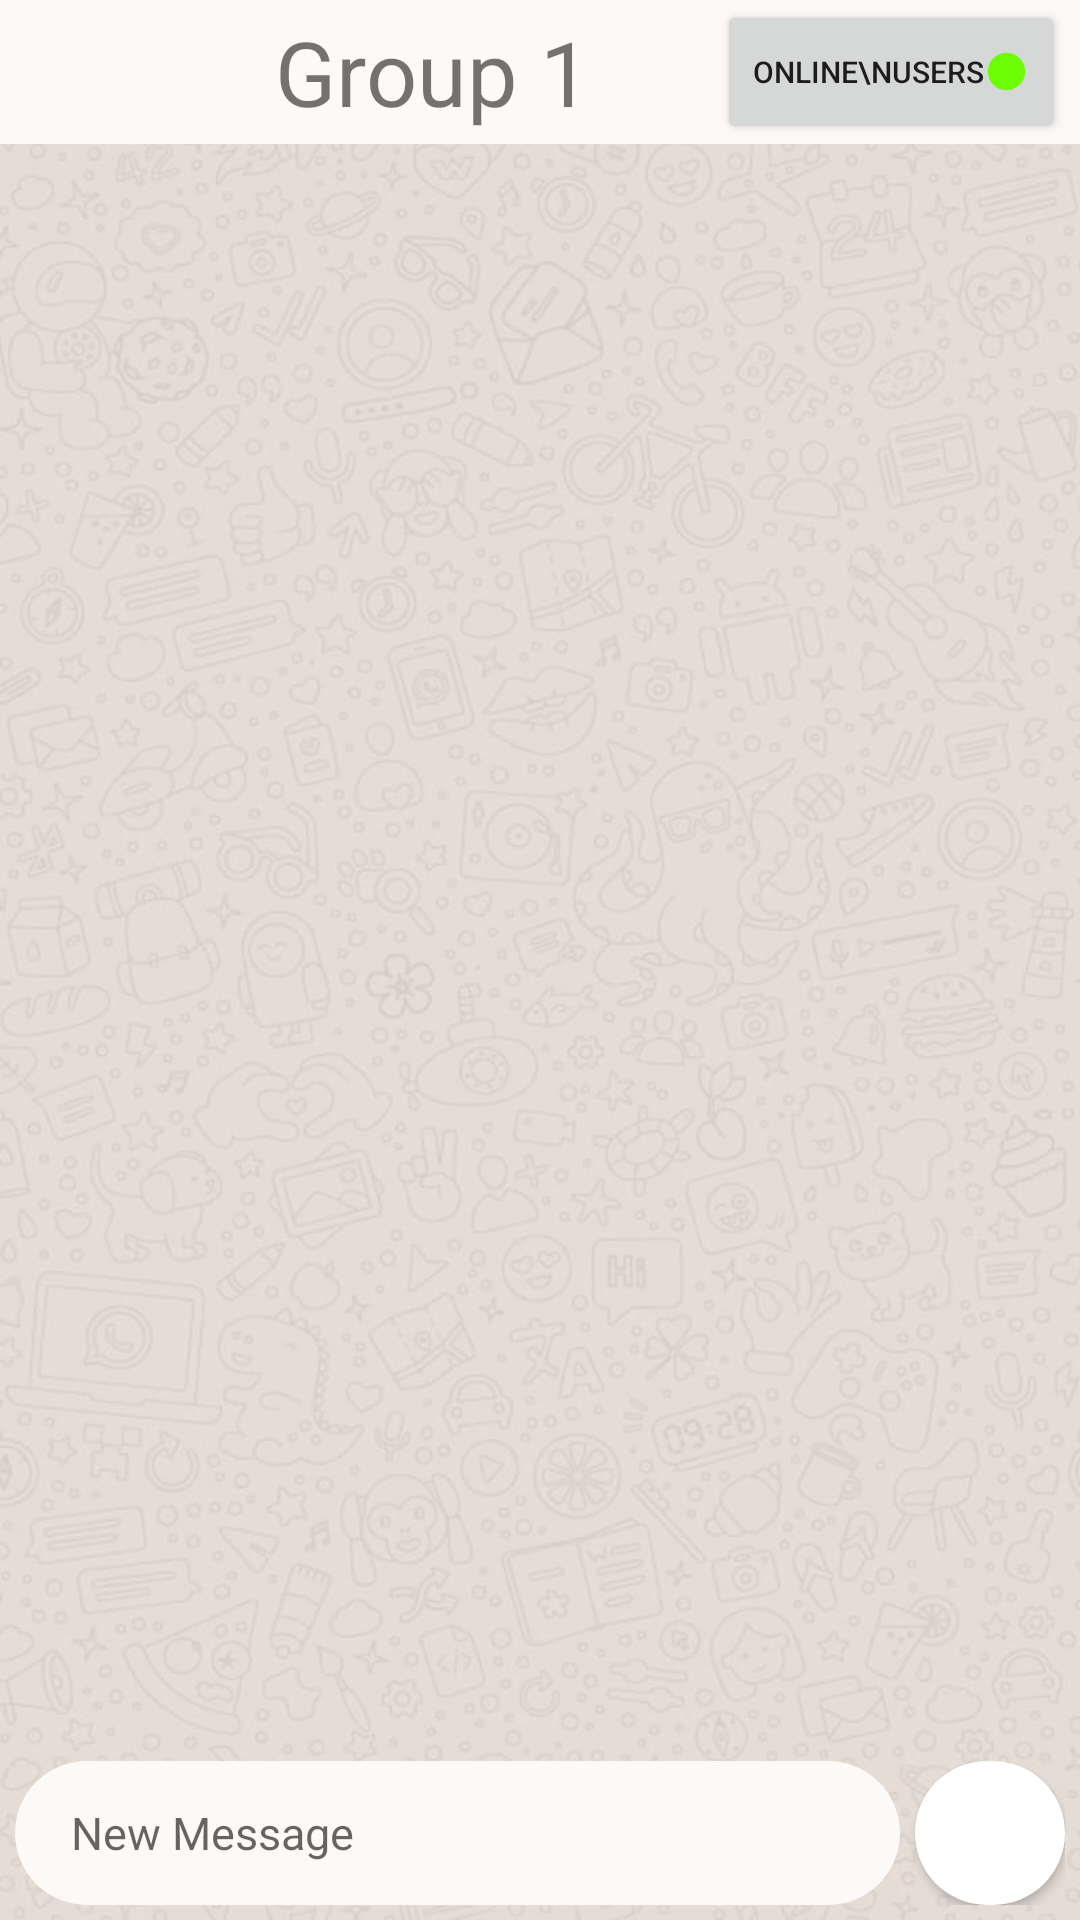

Reconstruct the res/layout file that produces this screen, plus the resources it refers to.
<!-- AndroidManifest.xml: application theme Theme.Bluetooth_Messaging_App -->
<!-- res/layout/activity_page5.xml -->
<?xml version="1.0" encoding="utf-8"?>
<LinearLayout xmlns:android="http://schemas.android.com/apk/res/android"
    xmlns:app="http://schemas.android.com/apk/res-auto"
    xmlns:tools="http://schemas.android.com/tools"
    android:layout_width="match_parent"
    android:layout_height="match_parent"
    android:orientation="vertical"
    android:background="@drawable/back"
    tools:context=".page4">


    <LinearLayout
        android:layout_width="match_parent"
        android:layout_height="wrap_content"
        android:background="#FDF9F7">

        <ImageView
            android:id="@+id/profilepic"
            android:layout_width="40sp"
            android:layout_height="40sp"
            android:layout_marginLeft="10sp"
            android:layout_marginBottom="4sp"
            android:layout_marginTop="4sp"
            ></ImageView>

        <TextView
            android:id="@+id/contactname"
            android:layout_width="match_parent"
            android:layout_weight="1"
            android:layout_height="match_parent"
            android:gravity="center"
            android:text="Group 1"
            android:textSize="30dp">
            </TextView>

        <Button
            android:id="@+id/onlineusersbutton"
            android:layout_width="wrap_content"
            android:layout_height="wrap_content"
            android:layout_marginRight="5sp"
            android:layout_gravity="center"
            android:gravity="center"
            android:text="ONLINE\nUSERS"
            android:drawableRight="@drawable/onlinebubble"
            android:textSize="10sp"></Button>

    </LinearLayout>

    <LinearLayout
        android:layout_width="match_parent"
        android:layout_height="match_parent"
        android:layout_weight="1"
        android:padding="5sp"
        android:layout_marginTop="10sp"
        android:orientation="vertical">

        <androidx.recyclerview.widget.RecyclerView
            android:id="@+id/groupchatmessages_ADM"
            android:layout_width="match_parent"
            android:layout_height="match_parent" />

    </LinearLayout>

    <LinearLayout
        android:layout_width="match_parent"
        android:layout_height="wrap_content"
        android:padding="5sp">
        <EditText
            android:id="@+id/typingtext"
            android:layout_width="match_parent"
            android:layout_weight="1"
            android:layout_height="match_parent"
            android:hint=" New Message"
            android:background="@drawable/roundbuton"
            android:backgroundTint="#FDF9F7"
            android:layout_marginEnd="5sp"
            android:textSize="15dp"
            android:paddingLeft="15dp"
            android:textColor="@color/purple_500">
        </EditText>

        <Button
            android:id="@+id/sendbutton"
            android:layout_width="50sp"
            android:background="@drawable/roundbuton"
            android:layout_height="match_parent"
            android:textColor="#FDF9F7"
            app:icon="@drawable/ic_baseline_send_24"></Button>
    </LinearLayout>



</LinearLayout>
<!-- resources referenced by this layout -->
<resources>
  <color name="purple_500">#BE8557</color>
  <!-- drawable back: jpg bitmap (drawable, 66658 bytes) -->
  <!-- drawable ic_baseline_send_24 (drawable) -->
  <vector android:autoMirrored="true" android:height="24dp"
      android:tint="#04FD91" android:viewportHeight="24"
      android:viewportWidth="24" android:width="24dp" xmlns:android="http://schemas.android.com/apk/res/android">
      <path android:fillColor="@android:color/white" android:pathData="M2.01,21L23,12 2.01,3 2,10l15,2 -15,2z"/>
  </vector>
  <!-- drawable onlinebubble (drawable) -->
  <vector android:height="15dp" android:tint="#6CFD04"
      android:viewportHeight="24" android:viewportWidth="24"
      android:width="15dp" xmlns:android="http://schemas.android.com/apk/res/android">
      <path android:fillColor="@android:color/white" android:pathData="M12,12m-10,0a10,10 0,1 1,20 0a10,10 0,1 1,-20 0"/>
  </vector>
  <!-- drawable roundbuton (drawable) -->
  <?xml version="1.0" encoding="utf-8"?>
  <shape xmlns:android="http://schemas.android.com/apk/res/android">
  <solid android:color="#fff"/>
      <corners
          android:topLeftRadius="45sp"
          android:topRightRadius="45sp"
          android:bottomLeftRadius="45sp"
          android:bottomRightRadius="45sp">
  
      </corners>
  </shape>
  <style name="Theme.Bluetooth_Messaging_App" parent="Theme.MaterialComponents.DayNight.DarkActionBar">
          
          <item name="colorPrimary">@color/purple_500</item>
          <item name="colorPrimaryVariant">@color/purple_700</item>
          <item name="colorOnPrimary">@color/white</item>
          
          <item name="colorSecondary">@color/teal_200</item>
          <item name="colorSecondaryVariant">@color/teal_700</item>
          <item name="colorOnSecondary">@color/black</item>
          
          <item name="android:statusBarColor" tools:targetApi="l">?attr/colorPrimaryVariant</item>
          
      </style>
  <color name="purple_700">#A77954</color>
  <color name="white">#FFFFFFFF</color>
  <color name="teal_200">#FDF9F7</color>
  <color name="teal_700">#FF018786</color>
  <color name="black">#FDF9F7</color>
</resources>
